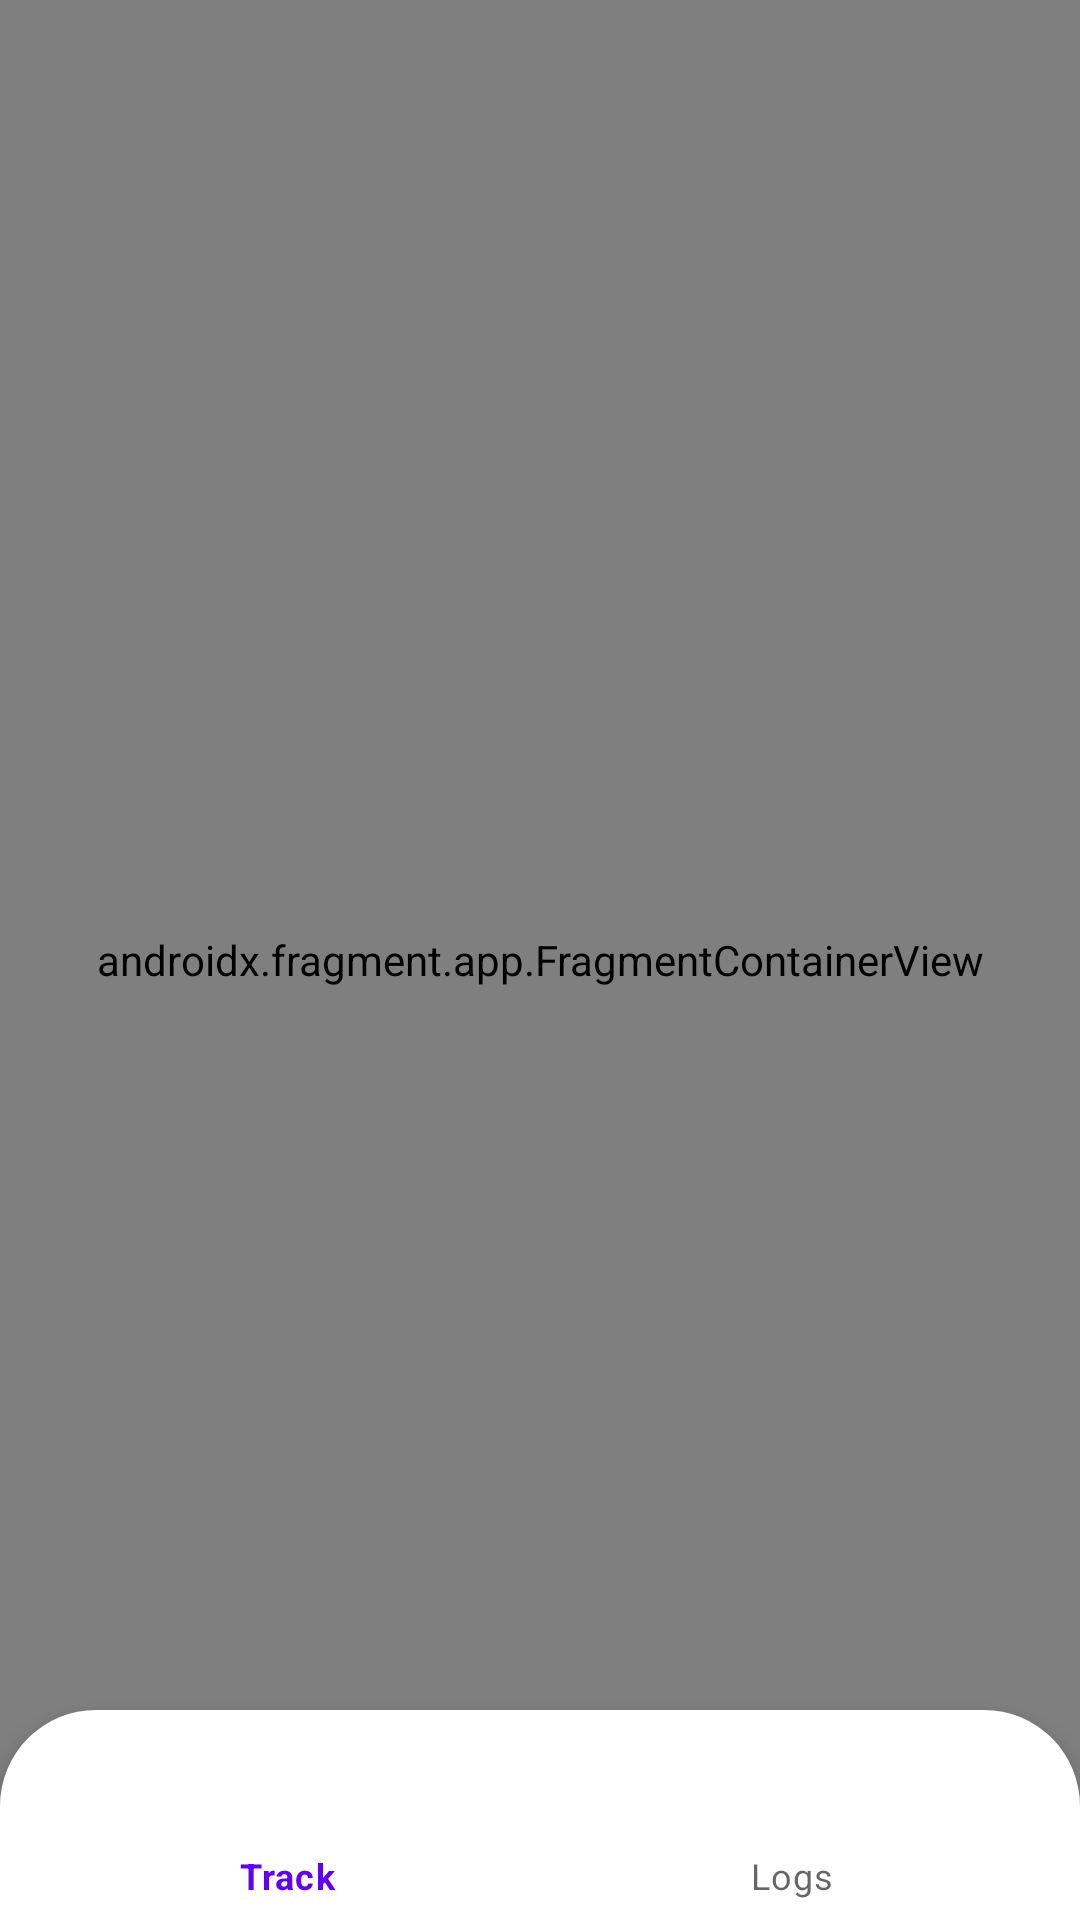

Produce the Android XML layout that renders to this screen, including the resource entries it uses.
<!-- AndroidManifest.xml: application theme Theme.BodyTemperatureTestTask -->
<!-- res/layout/activity_main.xml -->
<?xml version="1.0" encoding="utf-8"?>
<androidx.constraintlayout.widget.ConstraintLayout xmlns:android="http://schemas.android.com/apk/res/android"
    xmlns:app="http://schemas.android.com/apk/res-auto"
    xmlns:tools="http://schemas.android.com/tools"
    android:layout_width="match_parent"
    android:layout_height="match_parent"
    tools:context=".MainActivity">

    <androidx.fragment.app.FragmentContainerView
        android:id="@+id/fragmentContainer"
        android:name="androidx.navigation.fragment.NavHostFragment"
        android:layout_width="0dp"
        android:layout_height="0dp"
        app:defaultNavHost="true"
        app:layout_constraintBottom_toBottomOf="parent"
        app:layout_constraintEnd_toEndOf="parent"
        app:layout_constraintStart_toStartOf="parent"
        app:layout_constraintTop_toTopOf="parent"
        app:navGraph="@navigation/navigation" />

    <com.google.android.material.bottomnavigation.BottomNavigationView
        android:id="@+id/bottomNavigationMenu"
        android:layout_width="match_parent"
        android:layout_height="70dp"
        android:background="@drawable/bottom_navigation_background"
        app:itemRippleColor="@null"
        app:layout_constraintBottom_toBottomOf="parent"
        app:layout_constraintEnd_toEndOf="parent"
        app:layout_constraintStart_toStartOf="parent"
        app:menu="@menu/bottom_menu" />
</androidx.constraintlayout.widget.ConstraintLayout>
<!-- resources referenced by this layout -->
<resources>
  <!-- drawable bottom_navigation_background (drawable) -->
  <?xml version="1.0" encoding="utf-8"?>
  <shape xmlns:android="http://schemas.android.com/apk/res/android">
      <solid android:color="@color/white"/>
      <corners
          android:topLeftRadius="32dp"
          android:topRightRadius="32dp" />
  </shape>
  <style name="Theme.BodyTemperatureTestTask" parent="Theme.MaterialComponents.DayNight.NoActionBar">
          
          <item name="colorPrimary">@color/purple_500</item>
          <item name="colorPrimaryVariant">@color/purple_700</item>
          <item name="colorOnPrimary">@color/white</item>
          
          <item name="colorSecondary">@color/teal_200</item>
          <item name="colorSecondaryVariant">@color/teal_700</item>
          <item name="colorOnSecondary">@color/black</item>
          
          <item name="android:statusBarColor" tools:targetApi="l">?attr/colorPrimaryVariant</item>
          
      </style>
  <color name="white">#FFFFFFFF</color>
  <color name="purple_500">#FF6200EE</color>
  <color name="purple_700">#FF3700B3</color>
  <color name="teal_200">#FF03DAC5</color>
  <color name="teal_700">#FF018786</color>
  <color name="black">#FF000000</color>
</resources>
